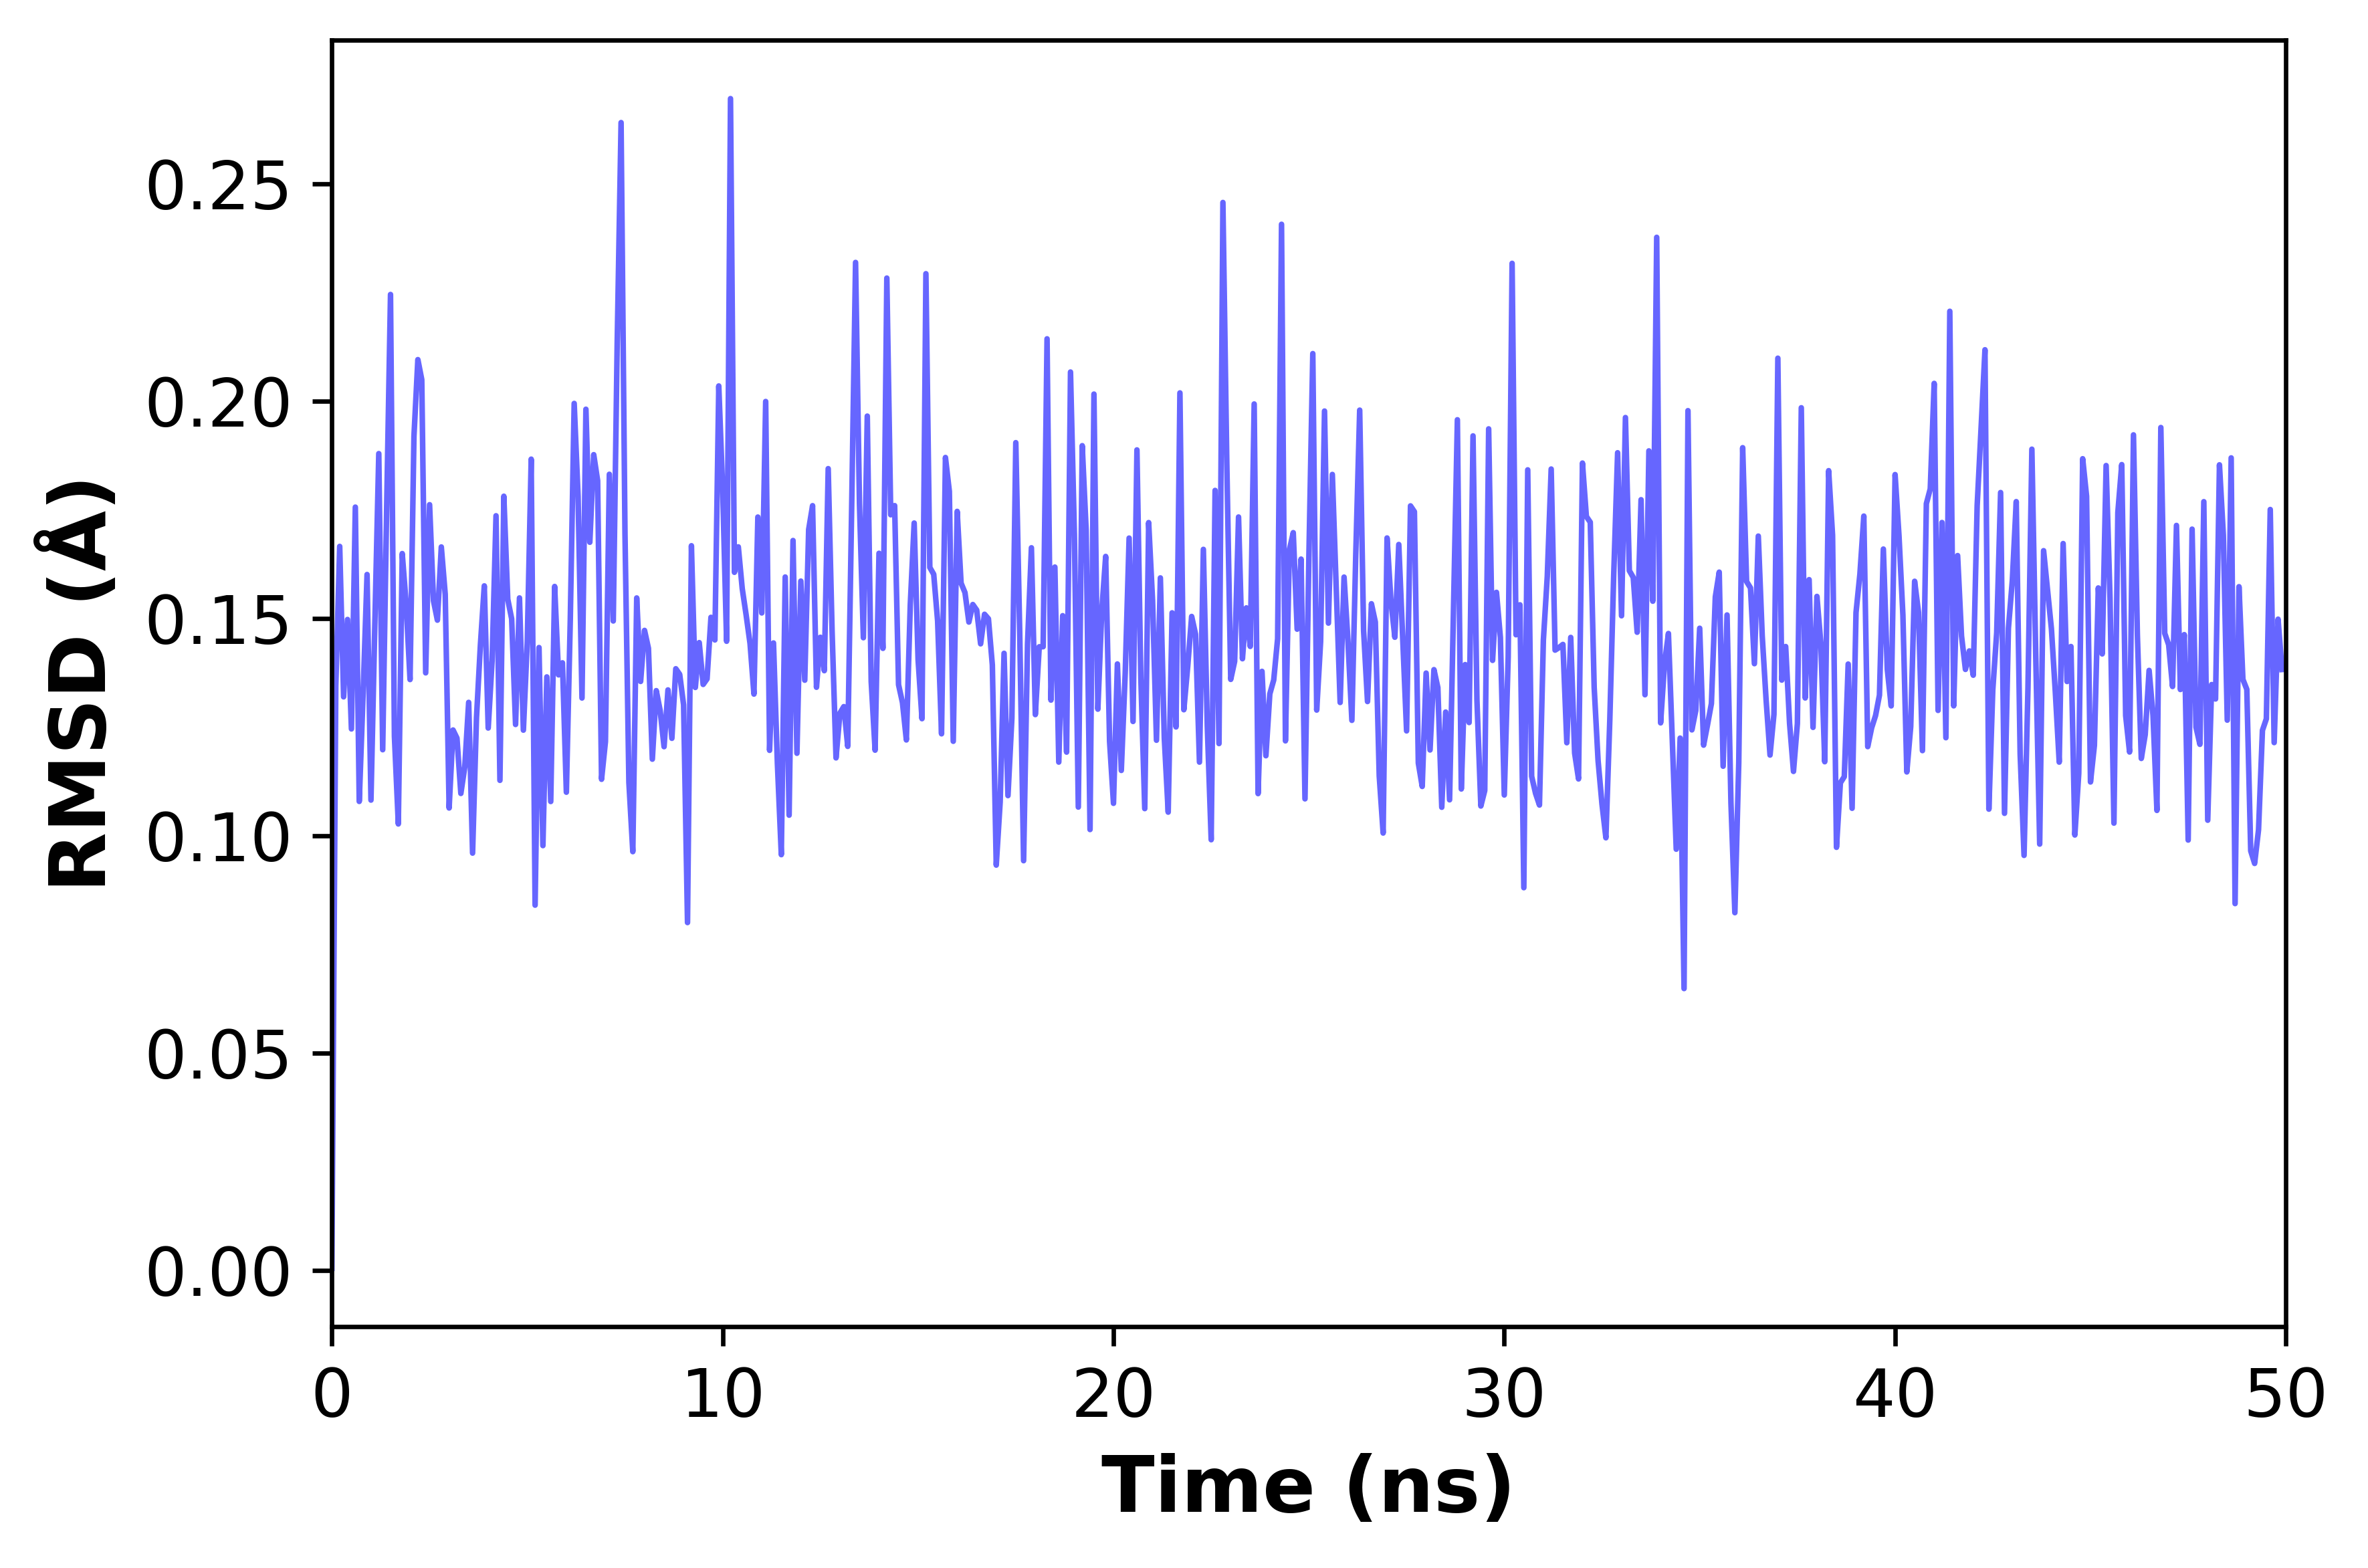

The table this chart was drawn from, first rows:
Time (ns), RMSD (Å)
0.0, 0.00047
0.1, 0.1345
0.2, 0.1666
0.3, 0.132
0.4, 0.1498
0.5, 0.1246
0.6, 0.1756
0.7, 0.1079
0.8, 0.133
0.9, 0.1601
1.0, 0.1082
1.1, 0.1491
1.2, 0.1879
1.3, 0.1198
1.4, 0.1746
1.5, 0.2246
1.6, 0.1229
1.7, 0.1027
1.8, 0.1649
1.9, 0.1534
2.0, 0.136
2.1, 0.192
2.2, 0.2096
2.3, 0.205
2.4, 0.1375
2.5, 0.1762
2.6, 0.1541
2.7, 0.1496
2.8, 0.1665
2.9, 0.1556
3.0, 0.1064
3.1, 0.1243
3.2, 0.1225
3.3, 0.1097
3.4, 0.1158
3.5, 0.1307
3.6, 0.09602
3.7, 0.1272
3.8, 0.1439
3.9, 0.1575
4.0, 0.1248
4.1, 0.1403
4.2, 0.1736
4.3, 0.1128
4.4, 0.1781
4.5, 0.1544
4.6, 0.1499
4.7, 0.1256
4.8, 0.1547
4.9, 0.1243
5.0, 0.1448
5.1, 0.1867
5.2, 0.08404
5.3, 0.1433
5.4, 0.09774
5.5, 0.1366
5.6, 0.1079
5.7, 0.1574
5.8, 0.137
5.9, 0.1398
... 440 more rows
